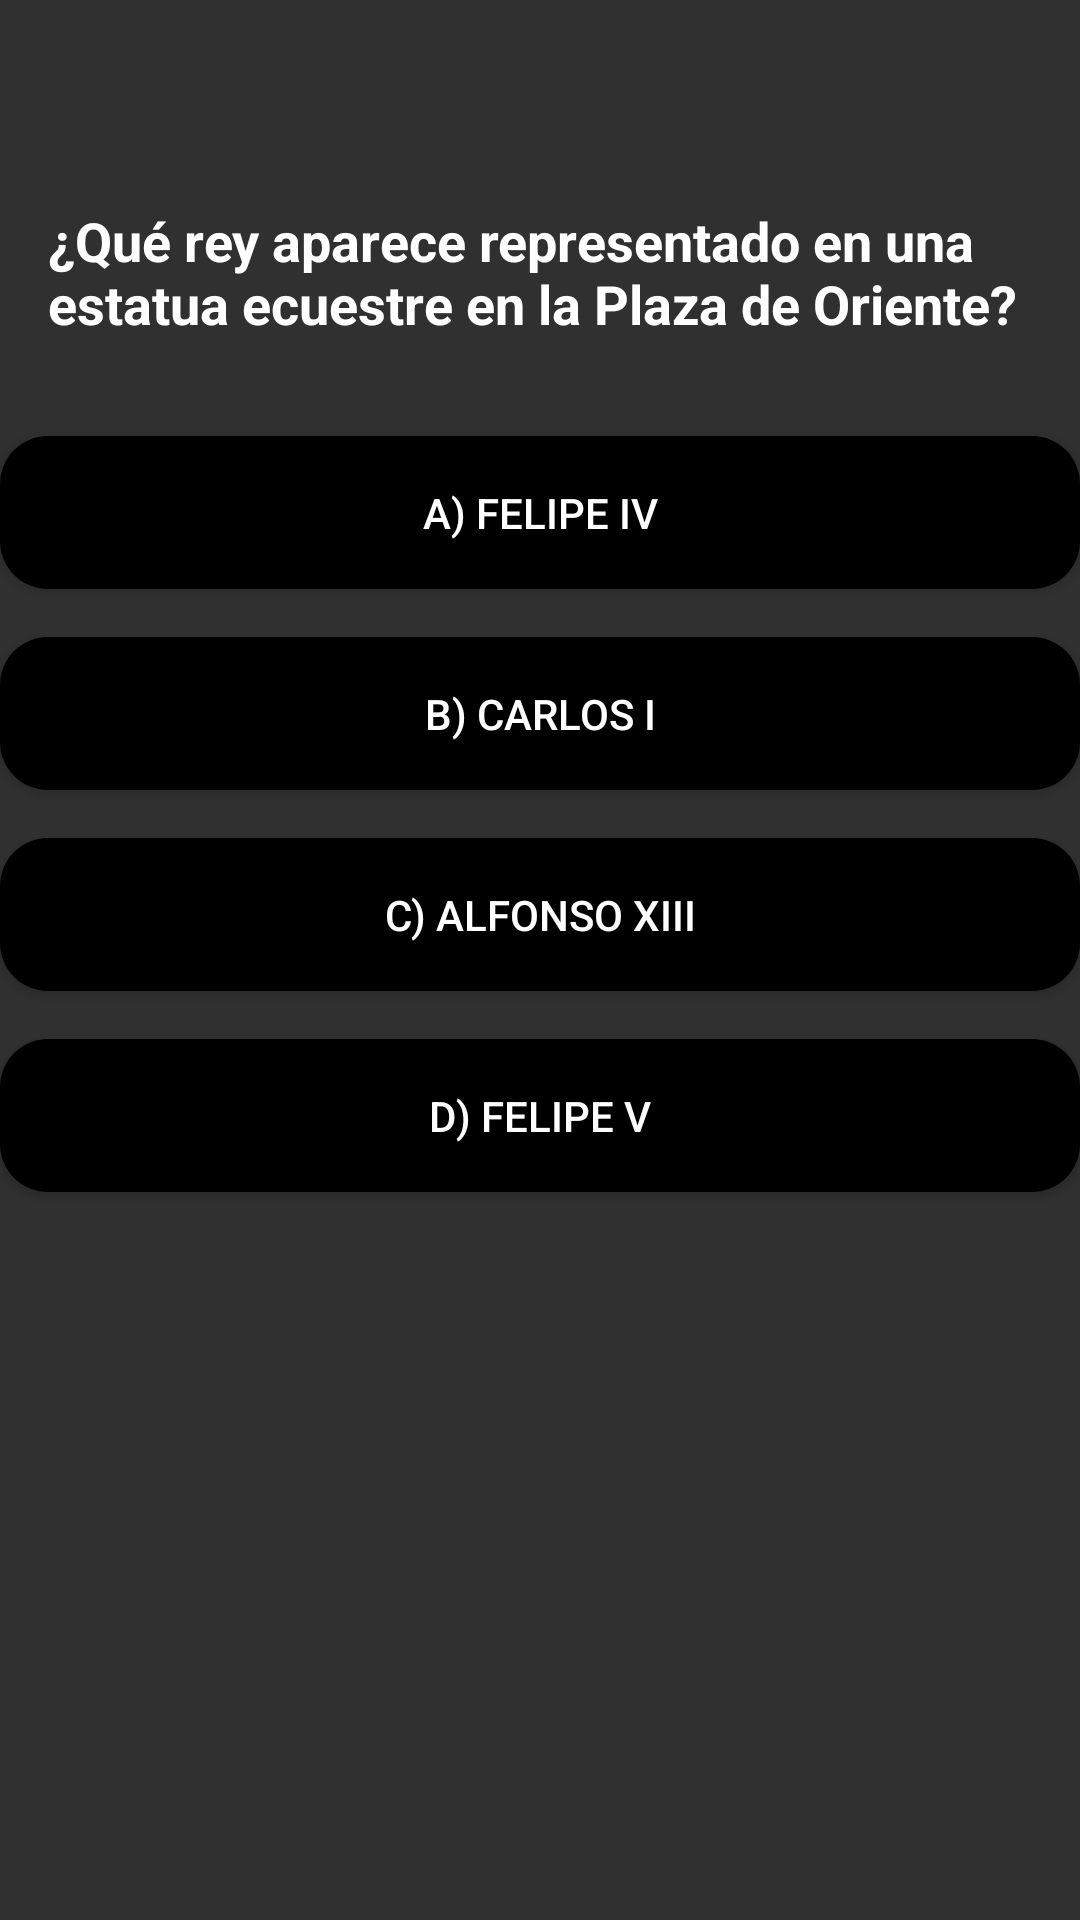

Write the Android layout XML for this screen, with the resource values it uses.
<!-- AndroidManifest.xml: application theme Theme.AppCompat -->
<!-- res/layout/pagina_3.xml -->
<?xml version="1.0" encoding="utf-8"?>
<androidx.constraintlayout.widget.ConstraintLayout xmlns:android="http://schemas.android.com/apk/res/android"
    xmlns:app="http://schemas.android.com/apk/res-auto"
    xmlns:tools="http://schemas.android.com/tools"
    android:layout_width="match_parent"
    android:layout_height="match_parent"
    android:background="@drawable/notch"
    tools:context=".pagina_3">

    
    <TextView
        android:id="@+id/textView"
        android:layout_width="0dp"
        android:layout_height="wrap_content"
        android:layout_marginTop="52dp"
        android:padding="16dp"
        android:text="¿Qué rey aparece representado en una estatua ecuestre en la Plaza de Oriente?"
        android:textColor="@android:color/white"
        android:textSize="18sp"
        android:textStyle="bold"
        app:layout_constraintEnd_toEndOf="parent"
        app:layout_constraintStart_toStartOf="parent"
        app:layout_constraintTop_toTopOf="parent" />

    
    <Button
        android:id="@+id/checkBox8"
        android:layout_width="0dp"
        android:layout_height="wrap_content"
        android:layout_marginTop="16dp"
        android:padding="16dp"
        android:text="a) Felipe IV"
        android:textColor="@android:color/white"
        android:background="@drawable/rounded_button"
        app:layout_constraintEnd_toEndOf="parent"
        app:layout_constraintStart_toStartOf="parent"
        app:layout_constraintTop_toBottomOf="@id/textView" />

    
    <Button
        android:id="@+id/checkBox9"
        android:layout_width="0dp"
        android:layout_height="wrap_content"
        android:layout_marginTop="16dp"
        android:padding="16dp"
        android:text="b) Carlos I"
        android:textColor="@android:color/white"
        android:background="@drawable/rounded_button"
        app:layout_constraintEnd_toEndOf="parent"
        app:layout_constraintStart_toStartOf="parent"
        app:layout_constraintTop_toBottomOf="@id/checkBox8" />

    
    <Button
        android:id="@+id/checkBox10"
        android:layout_width="0dp"
        android:layout_height="wrap_content"
        android:layout_marginTop="16dp"
        android:padding="16dp"
        android:text="c) Alfonso XIII"
        android:textColor="@android:color/white"
        android:background="@drawable/rounded_button"
        app:layout_constraintEnd_toEndOf="parent"
        app:layout_constraintStart_toStartOf="parent"
        app:layout_constraintTop_toBottomOf="@id/checkBox9" />

    
    <Button
        android:id="@+id/checkBox11"
        android:layout_width="0dp"
        android:layout_height="wrap_content"
        android:layout_marginTop="16dp"
        android:padding="16dp"
        android:text="d) Felipe V"
        android:textColor="@android:color/white"
        android:background="@drawable/rounded_button"
        app:layout_constraintEnd_toEndOf="parent"
        app:layout_constraintStart_toStartOf="parent"
        app:layout_constraintTop_toBottomOf="@id/checkBox10" />

</androidx.constraintlayout.widget.ConstraintLayout>
<!-- resources referenced by this layout -->
<resources>
  <!-- drawable rounded_button (drawable) -->
  <selector xmlns:android="http://schemas.android.com/apk/res/android">
      <item android:state_pressed="true">
          <shape android:shape="rectangle">
              <solid android:color="@android:color/darker_gray" />
              <corners android:radius="16dp" />
          </shape>
      </item>
      <item>
          <shape android:shape="rectangle">
              <solid android:color="@android:color/black" />
              <corners android:radius="16dp" />
          </shape>
      </item>
  </selector>
</resources>
